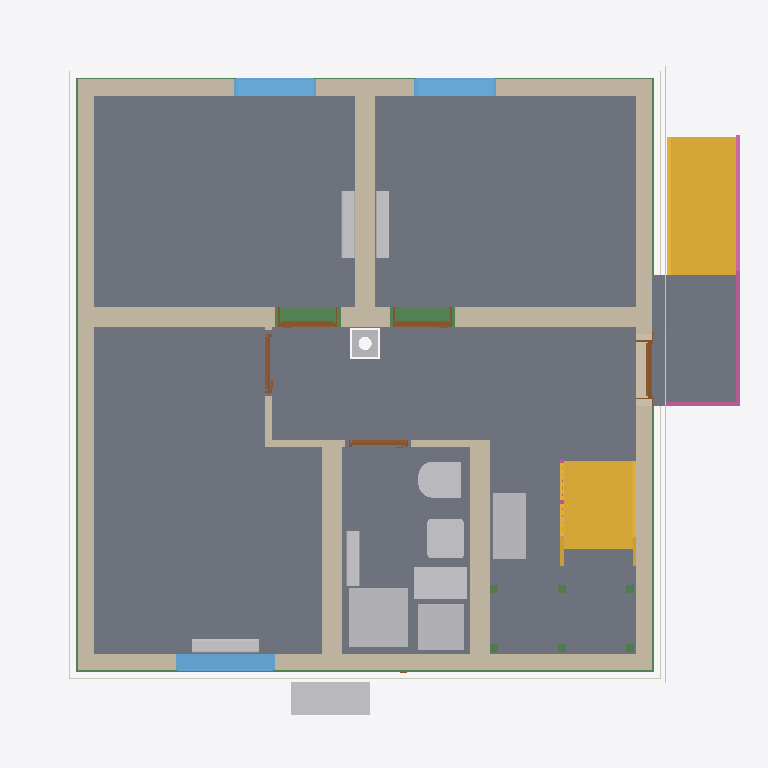
Plan cut of the same IFC building model at storey 'Basement ceiling' (level -0.21 m, cut at 1.19 m), seen from above with north up, elements coloured by IFC class: 12 other elements (light grey), 11 walls (beige), 11 beams (green), 9 slabs (grey), 5 doors (brown), 4 coverings (cream), 3 windows (light blue), 2 stairs (yellow), 2 railings (pink). Cut surfaces are drawn darker.
Extent 10.8 m × 10.1 m × 13.1 m (x, y, z). Storeys (16): Foundation at -3.33 m; Basement at -2.58 m; Basement ceiling at -0.21 m; Ground floor at 0.00 m; Facades at 0.00 m; Rainwater drainage at 0.00 m; Ceiling at 2.85 m; Upper floor at 3.06 m; Roof - Thermal insulation under rafters at 3.06 m; Roof - Vapour barrier at 3.06 m; Roof - Gypsum plasterboard at 3.06 m; Roof - MDF at 3.06 m; Roof - Roofing underlay at 3.06 m; Roof - Counter-battens at 3.06 m; Roof - Tile battens at 3.06 m; Roof - Roof tiles at 3.06 m. Elements (326): 150 IfcBeam, 45 IfcSlab, 37 IfcWall, 22 IfcBuildingElementProxy, 16 IfcFurniture, 11 IfcDoor, 9 IfcFooting, 8 IfcCovering, 7 IfcWindow, 5 IfcRailing, 5 IfcSanitaryTerminal, 5 IfcUnitaryEquipment.

HEADER;
FILE_DESCRIPTION(('ViewDefinition[DesignTransferView]'),'2;1');
FILE_NAME('/dev/null','2026-11-25T21:59:02+01:00',(''),(''),'IfcOpenShell 0.8.5','IfcOpenShell 0.8.5','Nobody');
FILE_SCHEMA(('IFC4'));
ENDSEC;
DATA;
#1=IFCPROJECT('3BhfGNO7b6W8_S18TFYrpI',$,'House 2',$,$,$,$,(#10,#15),#5);
#19=IFCSITE('051YamE7fEDv1C0tuZ6g0Q',$,'Site',$,$,#27,$,$,$,$,$,$,$,$);
#20=IFCBUILDING('2dpjEUIs99AOE06NcR5ygD',$,'House 2',$,$,#32,$,$,$,$,$,$);
#33=IFCBUILDINGSTOREY('0rrwg1G1PCSRDkFrQu7nMs',$,'Foundation',$,$,#39,$,$,$,-3.33);
#40=IFCBUILDINGSTOREY('2L6RJpGYz29fRjZNlV_0dI',$,'Basement',$,$,#45,$,$,$,-2.58);
#46=IFCBUILDINGSTOREY('1BB8$gaDjEux7Eus8Ep0$g',$,'Basement ceiling',$,$,#51,$,$,$,-0.21);
#52=IFCBUILDINGSTOREY('0oNvHVcp17WBCpG14Ro2Nr',$,'Ground floor',$,$,#57,$,$,$,0.0);
#58=IFCBUILDINGSTOREY('08cEnbIaD21u1D$bsONDqW',$,'Ceiling',$,$,#63,$,$,$,2.845);
#64=IFCBUILDINGSTOREY('18h4969vP9GB1HQ5Pwegap',$,'Upper floor',$,$,#69,$,$,$,3.055);
#27585=IFCBUILDINGSTOREY('23a97GQ8bEpQQ4nm3nnk5t',$,'Roof - Thermal insulation under rafters','Visibility container for Thermal insulation under rafters','ROOF_LAYER',#27590,$,$,$,3.055);
#27591=IFCBUILDINGSTOREY('0xb8tjQxL3WhgsLeOBUhsS',$,'Roof - Vapour barrier','Visibility container for Vapour barrier','ROOF_LAYER',#27596,$,$,$,3.055);
#27597=IFCBUILDINGSTOREY('0gefxzNkjEyexz7PJTkM5X',$,'Roof - Gypsum plasterboard','Visibility container for Gypsum plasterboard','ROOF_LAYER',#27602,$,$,$,3.055);
#27603=IFCBUILDINGSTOREY('2lXn7GbVvCJP1TBvOnOvi4',$,'Roof - MDF','Visibility container for MDF','ROOF_LAYER',#27608,$,$,$,3.055);
#27609=IFCBUILDINGSTOREY('0iITXvOMLFOgIcqtdcbxnR',$,'Roof - Roofing underlay','Visibility container for Roofing underlay','ROOF_LAYER',#27614,$,$,$,3.055);
#27615=IFCBUILDINGSTOREY('0Ys36_ssXF$wp4fJ0VrbrQ',$,'Roof - Counter-battens','Visibility container for Counter-battens','ROOF_LAYER',#27620,$,$,$,3.055);
#27621=IFCBUILDINGSTOREY('20HrMn_F59heUwQ6wZY8c4',$,'Roof - Tile battens','Visibility container for Tile battens','ROOF_LAYER',#27626,$,$,$,3.055);
#27627=IFCBUILDINGSTOREY('1Q$V3yC0T8vBdlRmUUo12z',$,'Roof - Roof tiles','Visibility container for Roof tiles','ROOF_LAYER',#27632,$,$,$,3.055);
#36846=IFCBUILDINGSTOREY('37hNzhBq9ClhvmWOEeMGss',$,'Facades','Visibility container for grey/white facades and timber roof-edge boards','FACADE_LAYER',#36851,$,$,$,0.0);
#37003=IFCBUILDINGSTOREY('39gomhtpnFTelhykncgSQP',$,'Rainwater drainage','Roof gutters without downpipes',$,#37008,$,$,$,0.0);
#3305=IFCSLAB('1$zcvOjmfA3BF43VWaPjLH',$,'Pokoj 3',$,$,#3310,#3317,$,$);
#3272=IFCSLAB('2ySFBwt9z1APVyaRyYKaLj',$,'Pokoj 2',$,$,#3277,#3284,$,$);
#3229=IFCSLAB('0bkLVkXej9c8w4mcxkEAhF',$,'Pokoj 1',$,$,#3234,#3241,$,$);
#22540=IFCSLAB('1jNF1LVx5EevHenlcMHFYv',$,'Chodba',$,$,#22545,#22552,$,$);
#3338=IFCSLAB('2UYLlFLf58HwDV3yKKyil$',$,'Koupelna',$,$,#3343,#3350,$,$);
#22573=IFCSLAB('2TMSgwZqP1n8o4kZzcKiPx',$,'Timber board over basement stair opening',$,$,#22578,#22585,$,.FLOOR.);
#6686=IFCSLAB('1_hC12yDzD5AuExZy_C_ee',$,'Entrance landing',$,$,#6691,#6698,$,.LANDING.);
#6606=IFCSTAIR('07nz8iU0X4IR$h5nX3BlFQ',$,'Entrance stair',$,$,#6613,$,$,.STRAIGHT_RUN_STAIR.);
#200=IFCWALL('0v_l2XjojEfuI53PvE4o4V',$,'Wall 4','VPC Cihla 250 mm (10-2,0)',$,#209,#220,$,$);
#149=IFCWALL('1qh2sbD651bBrLEPafbi1k',$,'Wall 2','VPC Cihla 250 mm (10-2,0)',$,#159,#170,$,$);
#225=IFCWALL('3FINYD2yr2zPok3KW3SxKt',$,'Wall 5','Porfix P2-440 PDK 300 mm',$,#235,#246,$,$);
#122=IFCWALL('3htKb_by15BQcYB8uj$BjP',$,'Wall 1','VPC Cihla 250 mm (10-2,0)',$,#133,#144,$,$);
#5283=IFCSTAIR('2Fwu0iL9P4jhsl0vO_OvXe',$,'Lower stair flight',$,$,#5290,$,$,.STRAIGHT_RUN_STAIR.);
#175=IFCWALL('1x6JC9hMX3_R$nhFT$hlh_',$,'Wall 3','VPC Cihla 250 mm (10-2,0)',$,#184,#195,$,$);
#277=IFCWALL('2kZcpXwr93FPP8wTeXljkZ',$,'Hallway - Pokoj 3 lower wall',$,$,#287,#298,$,$);
#354=IFCWALL('31GBTtde10XQdb_9sldNP$',$,'Stairway - hallway and bathroom wall',$,$,#363,#374,$,$);
#251=IFCWALL('32w4O0rlr7IQ3mlP1GEH1R',$,'Wall 6','Porfix P2-440 PDK 300 mm',$,#261,#272,$,$);
#4857=IFCSANITARYTERMINAL('3Mo5Jl_hXFrA3lzc_ciMz4',$,'Sprcha',$,$,#4878,#4866,$,$);
#2494=IFCFURNITURE('2k3gp9uob39QPOKQc9HHxV',$,'Tepelné?Čerpadlo',$,'Tepelné?Čerpadlo',#2499,#2506,$,.USERDEFINED.);
#24771=IFCFURNITURE('0_tjSQK5P4uPDeaPhn1UJy',$,'Rekuperace',$,'Rekuperace',#24776,#24783,$,.USERDEFINED.);
#4897=IFCFURNITURE('2tqRStS$f52fc76aq1u7we',$,'Zásobník?TUV',$,'Zásobník?TUV',#4902,#4909,$,.USERDEFINED.);
#33083=IFCBEAM('3g9JgPm6D9BvMT5sdqNGjj',$,'Ring beam 5',$,'Ring beam',#33088,#33097,$,.BEAM.);
#4932=IFCFURNITURE('3WqCxKnEzBnAMOnneIiOLa',$,'Hydro-?box',$,'Hydro-?box',#4937,#4944,$,.USERDEFINED.);
#3584=IFCWINDOW('3U_Eg2hefFHxmQGOjCS7OF',$,'Pokoj 3 window',$,$,#3661,#3585,$,1.5,1.5,.WINDOW.,.SINGLE_PANEL.,$);
#3488=IFCWINDOW('3gr_caT3rBz8E7WAOh1vgy',$,'Pokoj 2 window',$,$,#3565,#3489,$,2.125,1.25,.WINDOW.,.SINGLE_PANEL.,$);
#3392=IFCWINDOW('1lm0JTCq9Eru0fyxWMT0Ri',$,'Pokoj 1 window',$,$,#3469,#3393,$,2.125,1.25,.WINDOW.,.SINGLE_PANEL.,$);
#4725=IFCSANITARYTERMINAL('04_lsrTSv33eXRQMOWkZNK',$,'WC',$,$,#4746,#4734,$,$);
#4795=IFCSANITARYTERMINAL('2II9vj7Oj84fW29jzogluo',$,'Umyvadlo',$,$,#4816,#4804,$,$);
#6700=IFCRAILING('1L4llIiZX4zuCIN0pVAvPq',$,'Entrance stair and landing railing',$,$,#6705,#7159,$,.GUARDRAIL.);
#32562=IFCBEAM('0IwtxWaLT2MOhL1sKycDkL',$,'Ring beam 1',$,'Ring beam',#32567,#32576,$,.BEAM.);
#32953=IFCBEAM('1ttj1IJqH4kxnAi2OuRZ47',$,'Ring beam 4',$,'Ring beam',#32958,#32967,$,.BEAM.);
#3758=IFCUNITARYEQUIPMENT('25MNPlVYb1x84eRtmHcaAZ',$,'Fan coil 0.01',$,'FLOOR_MOUNTED_FAN_COIL',#3763,#3936,$,.USERDEFINED.);
#4323=IFCUNITARYEQUIPMENT('04FJ_H$TL4jwxE4w7VIuNE',$,'Fan coil 0.03',$,'FLOOR_MOUNTED_FAN_COIL',#4328,#4501,$,.USERDEFINED.);
#4045=IFCUNITARYEQUIPMENT('16R_$HObL6tgSeavaGvGUS',$,'Fan coil 0.02',$,'FLOOR_MOUNTED_FAN_COIL',#4050,#4223,$,.USERDEFINED.);
#32693=IFCBEAM('0rhn3q16X2rhj4G7qNmhE4',$,'Ring beam 2',$,'Ring beam',#32698,#32707,$,.BEAM.);
#4967=IFCUNITARYEQUIPMENT('1wOlMfe9H7sQQZENH6LHW1',$,'Fan coil 0.05 console',$,'FLOOR_MOUNTED_FAN_COIL',#4972,#5145,$,.USERDEFINED.);
#36241=IFCCOVERING('3Inc$LiFvFMOahbgjpGDjj',$,'West facade - white',$,'FACADE_CLADDING',#36902,#36274,$,.CLADDING.);
#36116=IFCCOVERING('13J$vl6b54qfgjE6XEuwcw',$,'East facade - grey perimeter',$,'FACADE_CLADDING',#36892,#36132,$,.CLADDING.);
#35769=IFCCOVERING('3GB6nF7xj0QwBo67skfdNf',$,'Street facade - grey perimeter',$,'FACADE_CLADDING',#36872,#35785,$,.CLADDING.);
#32290=IFCCHIMNEY('2tu1Tgn0n3bBxpu3D$r6e3',$,'Main chimney',$,$,#32295,#32310,$,.NOTDEFINED.);
#32823=IFCBEAM('3ejyzQ9XL7MgLJK8$v3wSX',$,'Ring beam 3',$,'Ring beam',#32828,#32837,$,.BEAM.);
#36205=IFCCOVERING('1a2qG1Th92ghilKNarcE0u',$,'West facade - grey perimeter',$,'FACADE_CLADDING',#37002,#36221,$,.CLADDING.);
#379=IFCWALL('2YvvuEkHv069xnz3wZA8$d',$,'Hallway - bathroom SDK wall',$,$,#388,#399,$,$);
#808=IFCDOOR('0DiDNMZe98sBlEzMQcP4Ek',$,'Pokoj 2 door',$,$,#928,#819,$,2.395,0.9,.DOOR.,.SINGLE_SWING_LEFT.,$);
#494=IFCDOOR('1yqhDxqi947gpkZ54ljImF',$,'Entrance door',$,$,#614,#505,$,2.135,0.9,.DOOR.,.SINGLE_SWING_RIGHT.,$);
#303=IFCWALL('3Y0EJTt4z2twx5CeIFKfqz',$,'Hallway - Pokoj 3 wall return',$,$,#313,#324,$,$);
#651=IFCDOOR('2mscu_gQ1BjPS1Ux84kOMa',$,'Pokoj 1 door',$,$,#771,#662,$,2.395,0.9,.DOOR.,.SINGLE_SWING_RIGHT.,$);
#329=IFCWALL('20cYlOWjjBueOj1hQNW_Nt',$,'Hallway - Pokoj 3 upper wall',$,$,#338,#349,$,$);
#965=IFCDOOR('3mZhOkPcv2bxHAGtt8bd5I',$,'Pokoj 3 door',$,$,#1085,#976,$,2.395,0.9,.DOOR.,.SINGLE_SWING_RIGHT.,$);
#1122=IFCDOOR('30UCTZx1bDSwRGuvMeR$DK',$,'Koupelna door',$,$,#1242,#1133,$,2.395,0.9,.DOOR.,.SINGLE_SWING_LEFT.,$);
#19266=IFCSLAB('3NbrZl_ffFthJHXc3SzsK3',$,'Basement ceiling - S.04',$,$,#19271,#19275,$,.FLOOR.);
#17175=IFCSLAB('2gmoEvoqr3rgh3ywHmvanl',$,'Basement ceiling - S.03',$,$,#17180,#17184,$,.FLOOR.);
#5379=IFCBEAM('1lS$aDMZzBKe3pnPMI6Bcx',$,'Middle stair landing support post 1.1',$,'Middle stair landing support post 1.1',#5384,#5393,$,.USERDEFINED.);
#5398=IFCBEAM('3gohRrMFX7$Bdf6$jsTJ7_',$,'Middle stair landing support post 1.2',$,'Middle stair landing support post 1.2',#5403,#5412,$,.USERDEFINED.);
#5417=IFCBEAM('3GF74KF8D2HxOvL$Y31YQi',$,'Middle stair landing support post 1.3',$,'Middle stair landing support post 1.3',#5422,#5431,$,.USERDEFINED.);
#5436=IFCBEAM('3e$19lQWfAgeymBL$apAjo',$,'Middle stair landing support post 2.1',$,'Middle stair landing support post 2.1',#5441,#5450,$,.USERDEFINED.);
#5455=IFCBEAM('25Jj7YHrn42uTFbLXzDGC1',$,'Middle stair landing support post 2.2',$,'Middle stair landing support post 2.2',#5460,#5469,$,.USERDEFINED.);
#5474=IFCBEAM('1tpuPXQUPFvfuf_FX8jsOk',$,'Middle stair landing support post 2.3',$,'Middle stair landing support post 2.3',#5479,#5488,$,.USERDEFINED.);
#5901=IFCRAILING('1fROWWvPv5HPQvei$ECMqd',$,'Lower stair flight railing',$,$,#5906,#6092,$,.GUARDRAIL.);
ENDSEC;
